Run: headless pygame with SDL's dummy video driver; simulated clock (each Clock.tick advances the game by its frame time, no real sleeping); random seed 0; keys injected as events and as key.get_pressed() state; no mouse input.
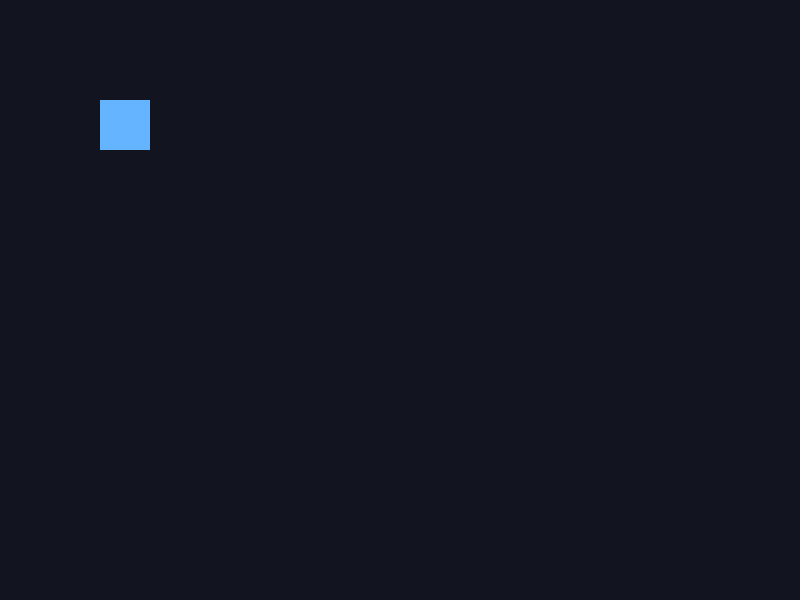
Frame 1 of 4 · flips 1–60 · no input
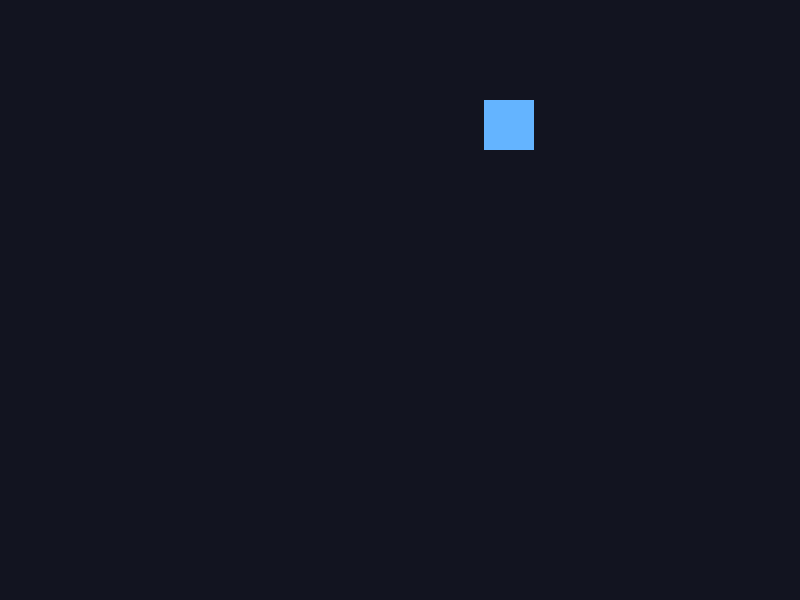
Frame 2 of 4 · flips 61–180 · tapped SPACE, RETURN · held RIGHT (→), D
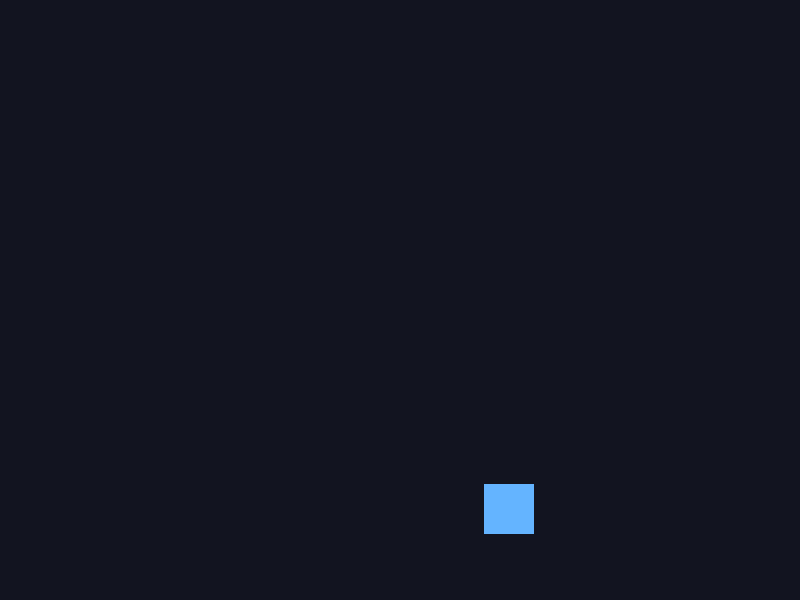
Frame 3 of 4 · flips 181–300 · held DOWN (↓), S
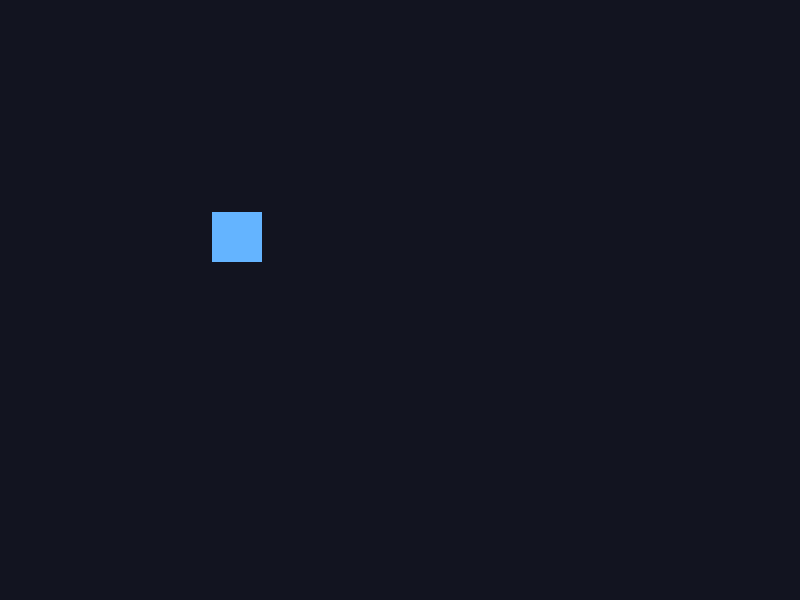
Frame 4 of 4 · flips 301–420 · held LEFT (←), A, UP (↑), W

The pygame program that drew these frames:


import pygame

pygame.init()

WIDTH = 800
HEIGHT = 600
PLAYER_SIZE = 50
SPEED = 200

screen = pygame.display.set_mode((WIDTH, HEIGHT))
pygame.display.set_caption("Echoes of the Abyss")

# Create a clock to control the game's frame rate.
clock = pygame.time.Clock()

# Store the player's position as a vector.
player_position = pygame.Vector2(100, 100)

running = True

while running:
    # Calculate the time elapsed since the previous frame.
    dt = clock.tick(60) / 1000

    # Handle events such as closing the game window.
    for event in pygame.event.get():
        if event.type == pygame.QUIT:
            running = False

    # Read the current keyboard state.
    keys = pygame.key.get_pressed()

    # Build the movement direction from keyboard input.
    direction = pygame.Vector2(0, 0)

    if keys[pygame.K_RIGHT]:
        direction.x += 1
    if keys[pygame.K_LEFT]:
        direction.x -= 1
    if keys[pygame.K_DOWN]:
        direction.y += 1
    if keys[pygame.K_UP]:
        direction.y -= 1

    # Normalize the direction to prevent faster diagonal movement.
    if direction.length() > 0:
        direction = direction.normalize()

    # Update the player's position.
    player_position += direction * SPEED * dt

    # Keep the player inside the game window.
    player_position.x = max(
        0, min(WIDTH - PLAYER_SIZE, player_position.x)
    )
    player_position.y = max(
        0, min(HEIGHT - PLAYER_SIZE, player_position.y)
    )

    # Draw the game.
    screen.fill((18, 20, 32))

    player_rect = pygame.Rect(
        round(player_position.x),
        round(player_position.y),
        PLAYER_SIZE,
        PLAYER_SIZE,
    )

    pygame.draw.rect(screen, (100, 180, 255), player_rect)

    pygame.display.flip()

pygame.quit()
